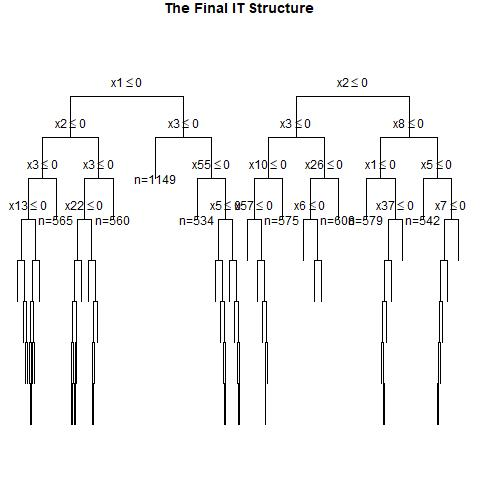

The data file committed next to this chart (first rows):
, x1, x2, x3, x4, x5, x6, x7, x8, x9, x10, x11, x12, x13, x14, x15, x16, x17, x18, x19, x20, x21, x22, x23
1, 1, 0, 0, 0, 1, 1, 1, 0, 0, 1, 0, 1, 1, 0, 0, 1, 1, 0, 1, 1, 0, 1, 0
2, 0, 0, 0, 1, 0, 1, 0, 0, 0, 0, 0, 0, 0, 1, 1, 0, 1, 0, 1, 0, 0, 1, 1
3, 1, 0, 1, 0, 0, 1, 1, 0, 1, 0, 0, 1, 0, 1, 1, 0, 1, 1, 0, 0, 0, 0, 0
4, 0, 0, 0, 0, 1, 1, 0, 0, 0, 1, 1, 0, 0, 1, 0, 1, 1, 0, 1, 0, 0, 0, 1
5, 1, 0, 1, 1, 1, 0, 0, 1, 1, 0, 0, 0, 0, 1, 1, 1, 0, 0, 1, 0, 1, 0, 1
6, 0, 1, 1, 0, 1, 1, 0, 1, 1, 0, 1, 1, 0, 0, 0, 1, 1, 1, 0, 1, 0, 1, 0
7, 0, 1, 1, 0, 0, 0, 0, 0, 1, 1, 1, 1, 1, 0, 0, 0, 0, 1, 0, 1, 0, 1, 0
8, 1, 0, 1, 0, 0, 1, 0, 1, 0, 0, 1, 0, 1, 1, 1, 0, 0, 1, 1, 0, 0, 1, 1
9, 0, 1, 1, 1, 0, 1, 1, 1, 1, 0, 0, 0, 0, 0, 0, 0, 1, 0, 0, 0, 1, 0, 0
10, 0, 1, 0, 0, 0, 1, 0, 0, 0, 0, 1, 1, 0, 0, 1, 0, 1, 1, 0, 0, 1, 0, 1
11, 1, 0, 1, 0, 1, 0, 0, 0, 0, 0, 0, 0, 1, 0, 1, 0, 0, 1, 1, 1, 1, 1, 0
12, 1, 1, 0, 1, 1, 1, 0, 0, 1, 0, 0, 0, 0, 0, 1, 1, 1, 0, 1, 0, 0, 1, 1
13, 0, 1, 1, 0, 0, 1, 1, 1, 1, 1, 0, 1, 0, 0, 1, 0, 0, 0, 1, 1, 1, 0, 0
14, 1, 1, 1, 1, 1, 0, 1, 0, 1, 1, 1, 1, 0, 1, 1, 1, 0, 0, 1, 0, 0, 1, 1
15, 0, 1, 0, 0, 1, 1, 0, 0, 1, 1, 0, 1, 0, 0, 0, 0, 1, 0, 1, 0, 1, 1, 1
16, 1, 1, 0, 1, 0, 0, 1, 0, 1, 0, 0, 0, 0, 1, 0, 1, 0, 1, 1, 0, 1, 0, 0
17, 1, 0, 0, 0, 0, 0, 1, 0, 0, 0, 1, 1, 0, 1, 1, 1, 0, 0, 1, 0, 0, 1, 1
18, 0, 1, 0, 0, 0, 0, 1, 0, 1, 1, 1, 1, 0, 0, 1, 1, 0, 1, 1, 0, 0, 0, 0
19, 0, 1, 0, 0, 0, 0, 0, 1, 0, 0, 1, 1, 1, 1, 0, 0, 1, 1, 0, 1, 1, 0, 0
20, 1, 1, 0, 1, 0, 1, 1, 1, 1, 1, 1, 0, 0, 0, 0, 0, 1, 0, 1, 1, 1, 0, 0
21, 0, 1, 0, 1, 1, 1, 0, 1, 1, 0, 0, 1, 1, 1, 0, 1, 0, 1, 1, 0, 0, 1, 0
22, 0, 0, 0, 1, 0, 0, 1, 1, 1, 0, 0, 0, 0, 1, 0, 0, 1, 1, 0, 1, 0, 0, 1
23, 0, 0, 1, 0, 0, 0, 1, 0, 1, 1, 1, 0, 1, 0, 0, 0, 0, 1, 0, 1, 1, 0, 0
24, 0, 1, 1, 1, 0, 1, 0, 1, 0, 1, 1, 1, 0, 1, 1, 1, 1, 0, 1, 0, 0, 1, 1
25, 1, 1, 1, 0, 1, 0, 1, 1, 1, 0, 1, 0, 0, 0, 1, 1, 1, 1, 1, 1, 0, 0, 1
26, 1, 1, 0, 1, 0, 0, 0, 0, 0, 1, 0, 1, 0, 1, 1, 0, 1, 1, 1, 1, 1, 1, 1
27, 0, 1, 0, 0, 0, 1, 0, 0, 1, 1, 0, 1, 0, 1, 0, 1, 0, 0, 1, 0, 0, 1, 1
28, 1, 0, 1, 1, 1, 1, 1, 1, 0, 1, 1, 1, 0, 0, 0, 1, 0, 1, 0, 1, 0, 0, 0
29, 0, 1, 0, 0, 0, 0, 0, 0, 1, 0, 1, 0, 1, 1, 0, 1, 0, 1, 1, 1, 1, 1, 0
30, 1, 1, 1, 0, 0, 1, 1, 1, 0, 1, 0, 1, 0, 0, 1, 1, 1, 0, 0, 1, 1, 0, 1
31, 1, 1, 0, 1, 1, 0, 1, 0, 0, 1, 1, 0, 0, 0, 1, 0, 1, 1, 1, 0, 0, 0, 1
32, 0, 1, 0, 0, 1, 1, 0, 0, 1, 1, 1, 0, 1, 0, 1, 1, 1, 0, 0, 1, 0, 1, 0
33, 0, 0, 1, 0, 1, 1, 0, 1, 1, 1, 0, 0, 1, 0, 0, 1, 1, 0, 1, 1, 1, 1, 1
34, 1, 1, 0, 1, 1, 1, 1, 1, 0, 1, 0, 1, 1, 0, 0, 1, 0, 0, 1, 0, 0, 0, 0
35, 0, 1, 0, 0, 0, 1, 0, 0, 1, 1, 0, 0, 0, 0, 1, 0, 0, 0, 0, 1, 1, 1, 1
36, 1, 0, 0, 0, 1, 1, 1, 1, 0, 1, 1, 1, 0, 1, 0, 0, 1, 1, 1, 0, 0, 0, 1
37, 0, 1, 0, 1, 0, 1, 1, 1, 1, 1, 0, 1, 1, 0, 0, 0, 0, 0, 1, 1, 1, 1, 0
38, 1, 1, 1, 1, 1, 0, 0, 1, 0, 1, 1, 0, 1, 0, 1, 1, 0, 0, 1, 0, 0, 1, 1
39, 1, 0, 0, 0, 1, 0, 1, 1, 1, 0, 0, 1, 1, 1, 0, 1, 0, 0, 0, 0, 1, 1, 0
40, 0, 0, 0, 0, 0, 1, 0, 0, 0, 0, 1, 1, 0, 0, 1, 1, 1, 0, 0, 0, 0, 0, 1
41, 1, 0, 1, 0, 1, 0, 0, 1, 0, 0, 0, 0, 0, 0, 1, 0, 0, 0, 1, 0, 1, 1, 1
42, 0, 0, 1, 1, 0, 0, 1, 1, 1, 0, 1, 1, 1, 1, 1, 1, 1, 0, 1, 1, 1, 1, 1
43, 1, 0, 1, 0, 0, 0, 1, 0, 0, 1, 1, 0, 0, 0, 1, 1, 1, 1, 0, 0, 1, 0, 1
44, 1, 0, 0, 1, 0, 1, 1, 1, 1, 0, 1, 0, 1, 0, 0, 1, 0, 0, 1, 0, 1, 0, 1
45, 1, 0, 1, 1, 1, 0, 1, 1, 0, 1, 1, 1, 1, 1, 0, 0, 1, 1, 0, 0, 0, 0, 1
46, 0, 1, 0, 0, 1, 1, 1, 0, 1, 1, 0, 0, 0, 1, 1, 0, 0, 1, 0, 1, 1, 1, 0
47, 1, 0, 0, 0, 1, 1, 0, 0, 0, 0, 1, 1, 0, 1, 1, 0, 1, 1, 1, 0, 0, 0, 1
48, 0, 0, 0, 0, 0, 0, 1, 1, 1, 1, 1, 0, 0, 1, 1, 0, 1, 0, 1, 0, 1, 0, 0
49, 1, 1, 0, 1, 0, 0, 0, 1, 1, 0, 1, 1, 0, 1, 1, 0, 1, 1, 0, 1, 1, 0, 1
50, 1, 0, 0, 1, 1, 1, 1, 0, 0, 1, 1, 1, 0, 0, 0, 0, 1, 0, 1, 0, 1, 1, 0
51, 0, 0, 1, 0, 0, 1, 0, 0, 1, 0, 0, 1, 0, 0, 0, 0, 0, 1, 1, 0, 0, 0, 0
52, 1, 0, 1, 1, 1, 1, 1, 0, 1, 1, 0, 1, 1, 1, 1, 0, 0, 0, 0, 1, 1, 1, 0
53, 0, 1, 0, 1, 1, 0, 0, 1, 1, 1, 0, 1, 1, 1, 0, 0, 1, 0, 0, 1, 1, 0, 1
54, 0, 1, 1, 1, 1, 1, 1, 0, 0, 1, 0, 0, 0, 1, 1, 1, 0, 1, 0, 1, 1, 0, 0
55, 1, 0, 1, 0, 0, 1, 0, 0, 0, 1, 1, 0, 1, 1, 0, 0, 1, 0, 0, 1, 1, 0, 0
56, 0, 1, 0, 1, 0, 1, 0, 1, 1, 1, 1, 0, 0, 1, 1, 0, 1, 1, 1, 0, 0, 1, 1
57, 1, 0, 1, 0, 0, 0, 1, 0, 0, 0, 1, 0, 0, 0, 1, 1, 1, 1, 1, 0, 0, 0, 1
58, 0, 1, 1, 1, 0, 0, 1, 0, 1, 1, 1, 0, 1, 1, 0, 1, 0, 1, 0, 1, 0, 0, 0
59, 1, 0, 0, 1, 1, 0, 1, 0, 0, 0, 0, 1, 0, 1, 0, 1, 0, 0, 0, 1, 0, 0, 0
60, 0, 1, 0, 1, 1, 0, 0, 0, 1, 0, 0, 0, 1, 1, 0, 0, 1, 0, 0, 1, 1, 0, 0
... 940 more rows
